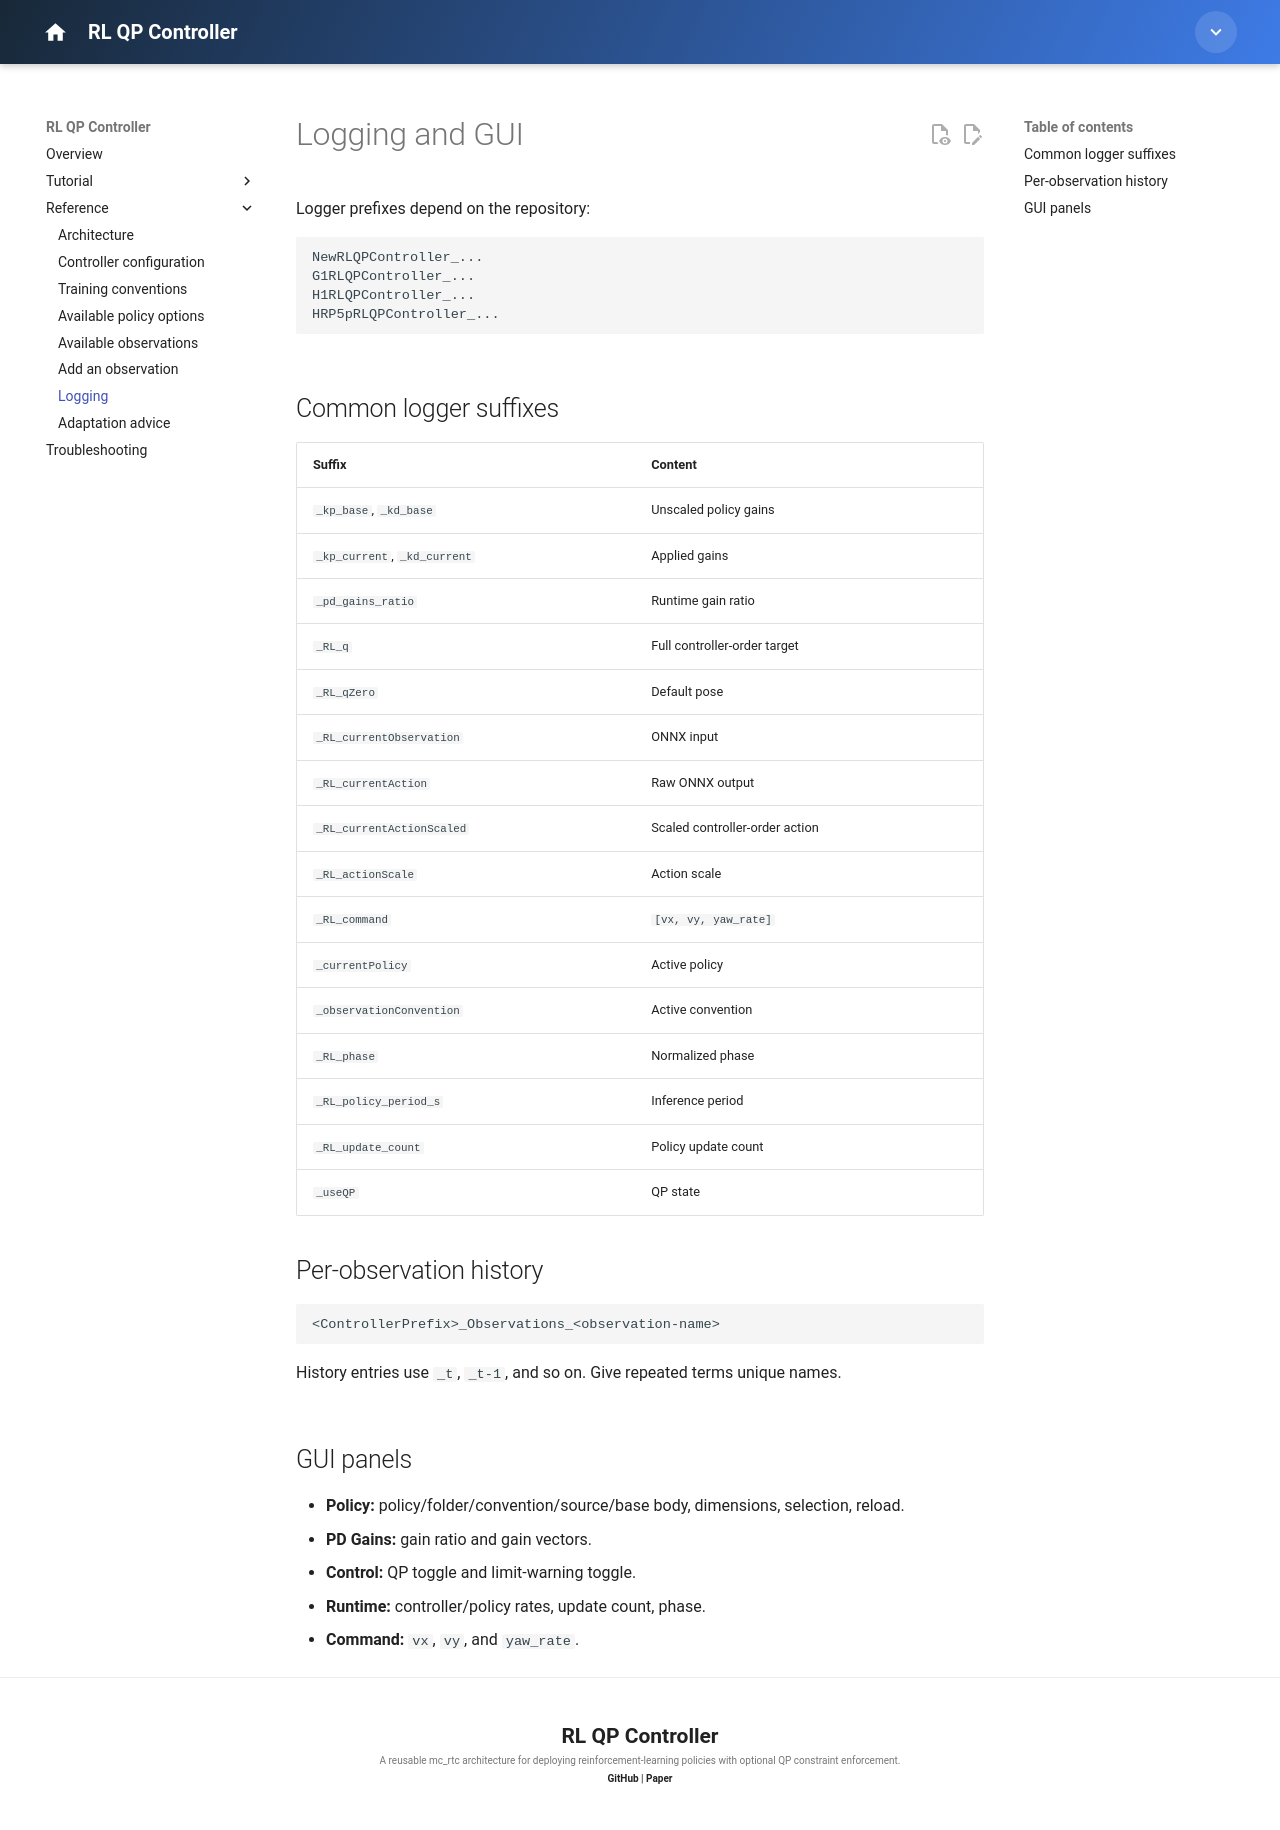

repository: isri-aist/new-rl-qp-controller · page: reference/logging/index.html · generator: mkdocs

---
title: Logging and GUI
---

# Logging and GUI

Logger prefixes depend on the repository:

```text
NewRLQPController_...
G1RLQPController_...
H1RLQPController_...
HRP5pRLQPController_...
```

## Common logger suffixes

| Suffix | Content |
|---|---|
| `_kp_base`, `_kd_base` | Unscaled policy gains |
| `_kp_current`, `_kd_current` | Applied gains |
| `_pd_gains_ratio` | Runtime gain ratio |
| `_RL_q` | Full controller-order target |
| `_RL_qZero` | Default pose |
| `_RL_currentObservation` | ONNX input |
| `_RL_currentAction` | Raw ONNX output |
| `_RL_currentActionScaled` | Scaled controller-order action |
| `_RL_actionScale` | Action scale |
| `_RL_command` | `[vx, vy, yaw_rate]` |
| `_currentPolicy` | Active policy |
| `_observationConvention` | Active convention |
| `_RL_phase` | Normalized phase |
| `_RL_policy_period_s` | Inference period |
| `_RL_update_count` | Policy update count |
| `_useQP` | QP state |

## Per-observation history

```text
<ControllerPrefix>_Observations_<observation-name>
```

History entries use `_t`, `_t-1`, and so on. Give repeated terms unique names.

## GUI panels

- **Policy:** policy/folder/convention/source/base body, dimensions, selection, reload.
- **PD Gains:** gain ratio and gain vectors.
- **Control:** QP toggle and limit-warning toggle.
- **Runtime:** controller/policy rates, update count, phase.
- **Command:** `vx`, `vy`, and `yaw_rate`.
